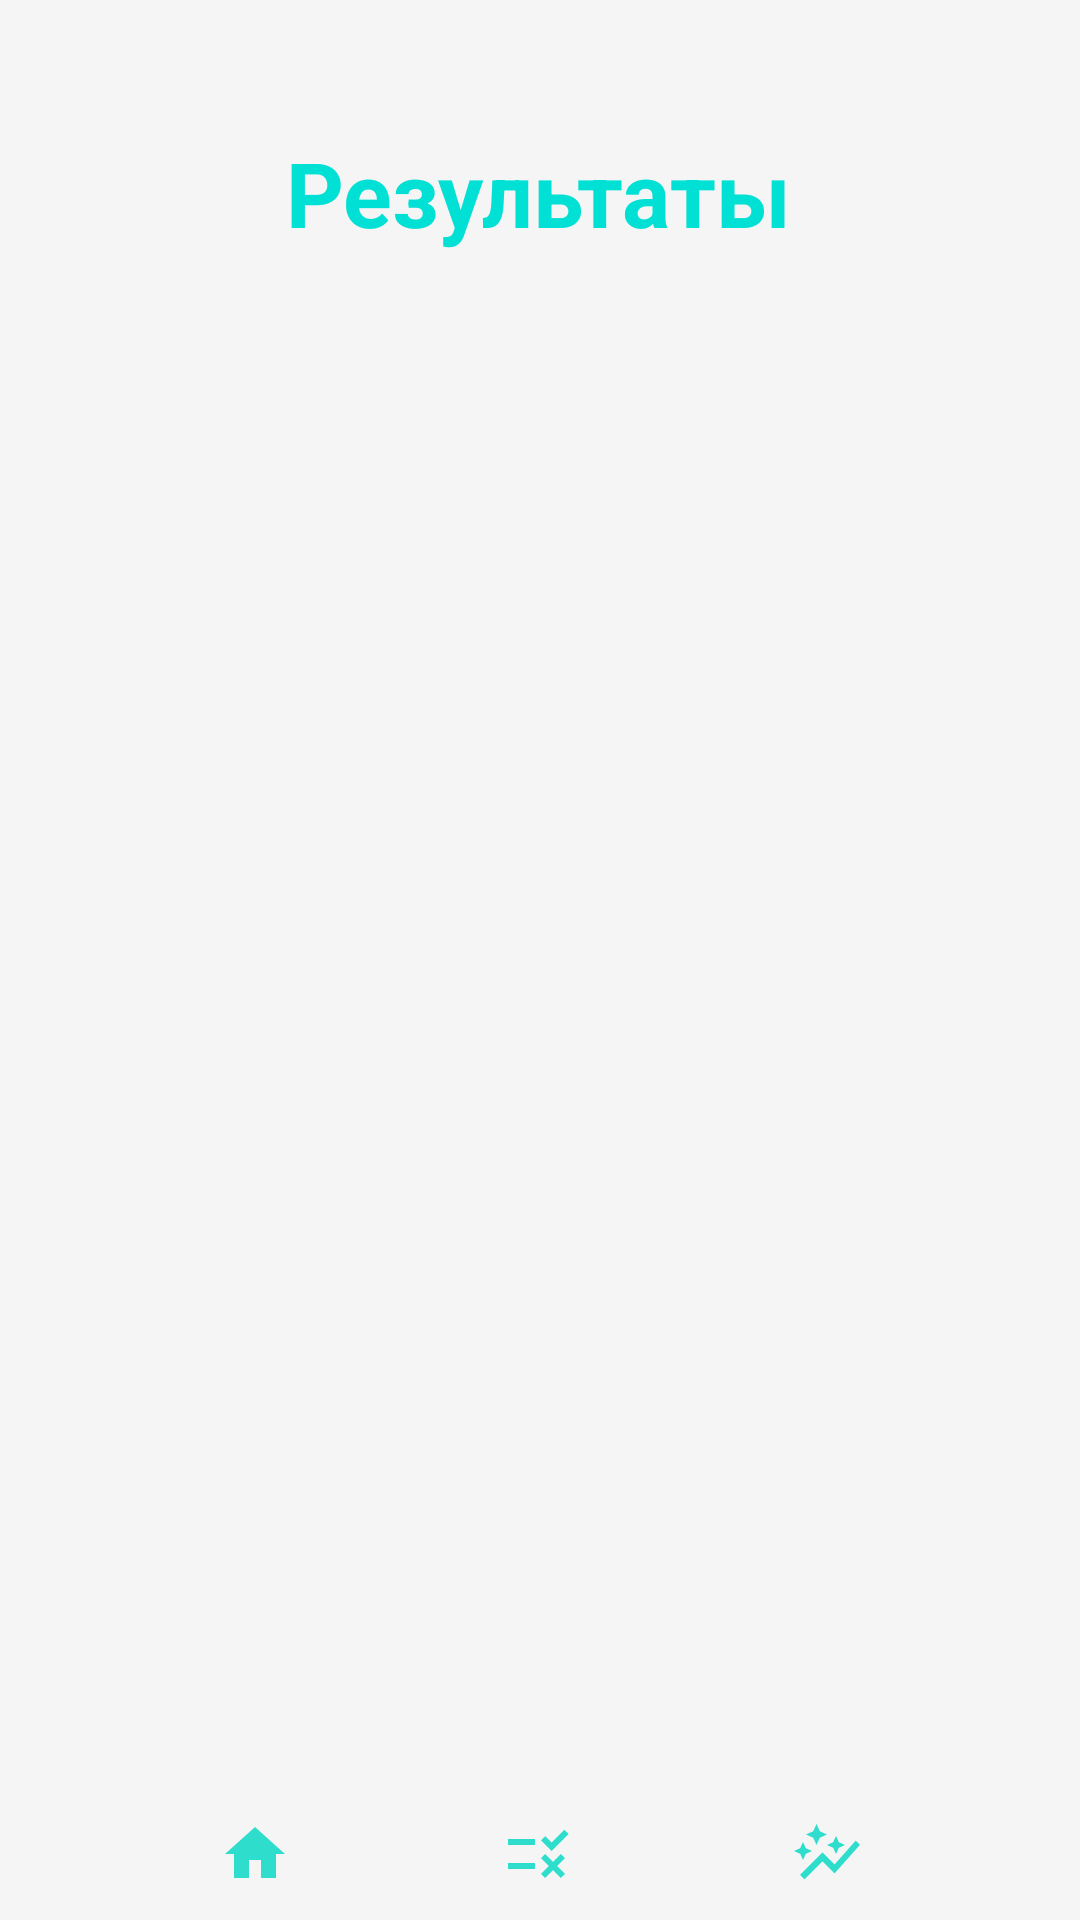

Here is an Android app screen rendered from its layout file. Give the layout XML and the strings, colors and styles it references.
<!-- AndroidManifest.xml: application theme Theme.Praktika -->
<!-- res/layout/activity_all_test.xml -->
<?xml version="1.0" encoding="utf-8"?>
<androidx.constraintlayout.widget.ConstraintLayout xmlns:android="http://schemas.android.com/apk/res/android"
    xmlns:app="http://schemas.android.com/apk/res-auto"
    xmlns:tools="http://schemas.android.com/tools"
    android:layout_width="match_parent"
    android:layout_height="match_parent"
    tools:context=".AllTest"
    android:background="#F5F5F5">


    <TextView
        android:id="@+id/textView2"
        android:layout_width="wrap_content"
        android:layout_height="wrap_content"
        android:layout_marginTop="44dp"
        android:text="@string/res"
        android:textColor="#00E0D4"
        android:textSize="30sp"
        android:textStyle="bold"
        app:layout_constraintEnd_toEndOf="parent"
        app:layout_constraintHorizontal_bias="0.497"
        app:layout_constraintStart_toStartOf="parent"
        app:layout_constraintTop_toTopOf="parent" />


    <androidx.recyclerview.widget.RecyclerView
        android:id="@+id/recycleView"
        android:layout_width="350dp"
        android:layout_height="500dp"
        android:layout_centerHorizontal="true"
        android:layout_centerVertical="true"
        android:padding="3dp"
        android:scrollbars="vertical"
        app:layoutManager="androidx.recyclerview.widget.LinearLayoutManager"
        app:layout_constraintBottom_toBottomOf="parent"
        app:layout_constraintHorizontal_bias="0.491"
        app:layout_constraintLeft_toLeftOf="parent"
        app:layout_constraintRight_toRightOf="parent"
        app:layout_constraintTop_toTopOf="parent"
        app:layout_constraintVertical_bias="0.549" />

    <ImageButton
        android:id="@+id/button12"
        android:layout_width="150dp"
        android:layout_height="wrap_content"
        android:layout_marginStart="10dp"
        android:layout_marginTop="20dp"
        android:layout_marginEnd="10dp"
        android:layout_marginBottom="10dp"
        android:background="@null"
        android:onClick="home"
        android:src="@drawable/ic_baseline_home_24"
        app:layout_constraintBottom_toBottomOf="parent"
        app:layout_constraintEnd_toStartOf="@+id/button13"
        app:layout_constraintHorizontal_bias="0.0"
        app:layout_constraintStart_toStartOf="parent"
        app:layout_constraintTop_toBottomOf="@+id/button2" />

    <ImageButton
        android:id="@+id/button13"
        android:layout_width="wrap_content"
        android:layout_height="wrap_content"
        android:layout_marginStart="10dp"
        android:layout_marginTop="20dp"
        android:layout_marginEnd="10dp"
        android:layout_marginBottom="10dp"
        android:background="@null"
        android:onClick="index"
        android:src="@drawable/ic_baseline_rule_24"
        app:layout_constraintBottom_toBottomOf="parent"
        app:layout_constraintEnd_toEndOf="parent"
        app:layout_constraintHorizontal_bias="0.498"
        app:layout_constraintStart_toStartOf="parent"
        app:layout_constraintTop_toBottomOf="@+id/button2"
        app:layout_constraintVertical_bias="0.529" />

    <ImageButton
        android:id="@+id/button14"
        android:layout_width="150dp"
        android:layout_height="wrap_content"
        android:layout_marginStart="10dp"
        android:layout_marginTop="20dp"
        android:layout_marginEnd="10dp"
        android:layout_marginBottom="10dp"
        android:background="@null"
        android:onClick="result"
        android:src="@drawable/ic_baseline_auto_graph_24"
        app:layout_constraintBottom_toBottomOf="parent"
        app:layout_constraintEnd_toEndOf="parent"
        app:layout_constraintStart_toEndOf="@+id/button13"
        app:layout_constraintTop_toBottomOf="@+id/button2" />

</androidx.constraintlayout.widget.ConstraintLayout>
<!-- resources referenced by this layout -->
<resources>
  <!-- drawable ic_baseline_auto_graph_24 (drawable) -->
  <vector android:height="24dp" android:tint="#2EDDCB"
      android:viewportHeight="24" android:viewportWidth="24"
      android:width="24dp" xmlns:android="http://schemas.android.com/apk/res/android">
      <path android:fillColor="@android:color/white" android:pathData="M14.06,9.94L12,9l2.06,-0.94L15,6l0.94,2.06L18,9l-2.06,0.94L15,12L14.06,9.94zM4,14l0.94,-2.06L7,11l-2.06,-0.94L4,8l-0.94,2.06L1,11l2.06,0.94L4,14zM8.5,9l1.09,-2.41L12,5.5L9.59,4.41L8.5,2L7.41,4.41L5,5.5l2.41,1.09L8.5,9zM4.5,20.5l6,-6.01l4,4L23,8.93l-1.41,-1.41l-7.09,7.97l-4,-4L3,19L4.5,20.5z"/>
  </vector>
  <!-- drawable ic_baseline_home_24 (drawable) -->
  <vector android:height="24dp" android:tint="#2EDDCB"
      android:viewportHeight="24" android:viewportWidth="24"
      android:width="24dp" xmlns:android="http://schemas.android.com/apk/res/android">
      <path android:fillColor="@android:color/white" android:pathData="M10,20v-6h4v6h5v-8h3L12,3 2,12h3v8z"/>
  </vector>
  <!-- drawable ic_baseline_rule_24 (drawable) -->
  <vector android:height="24dp" android:tint="#2EDDCB"
      android:viewportHeight="24" android:viewportWidth="24"
      android:width="24dp" xmlns:android="http://schemas.android.com/apk/res/android">
      <path android:fillColor="@android:color/white" android:pathData="M16.54,11L13,7.46l1.41,-1.41l2.12,2.12l4.24,-4.24l1.41,1.41L16.54,11zM11,7H2v2h9V7zM21,13.41L19.59,12L17,14.59L14.41,12L13,13.41L15.59,16L13,18.59L14.41,20L17,17.41L19.59,20L21,18.59L18.41,16L21,13.41zM11,15H2v2h9V15z"/>
  </vector>
  <string name="res">Результаты</string>
  <style name="Theme.Praktika" parent="Theme.AppCompat.Light.NoActionBar">
          
          <item name="colorPrimary">@color/purple_500</item>
          <item name="colorPrimaryVariant">@color/purple_700</item>
          <item name="colorOnPrimary">@color/white</item>
          
          <item name="colorSecondary">@color/teal_200</item>
          <item name="colorSecondaryVariant">@color/teal_700</item>
          <item name="colorOnSecondary">@color/black</item>
          
          <item name="android:statusBarColor" tools:targetApi="l">?attr/colorPrimaryVariant</item>
          
      </style>
  <!-- not gathered from this repository: default colours our renderer supplied (Android Studio template values) -->
  <color name="purple_500">#FF6200EE</color>
  <color name="purple_700">#FF3700B3</color>
  <color name="teal_200">#FF03DAC5</color>
  <color name="teal_700">#FF018786</color>
  <color name="black">#FF000000</color>
  <color name="white">#FFFFFFFF</color>
</resources>
